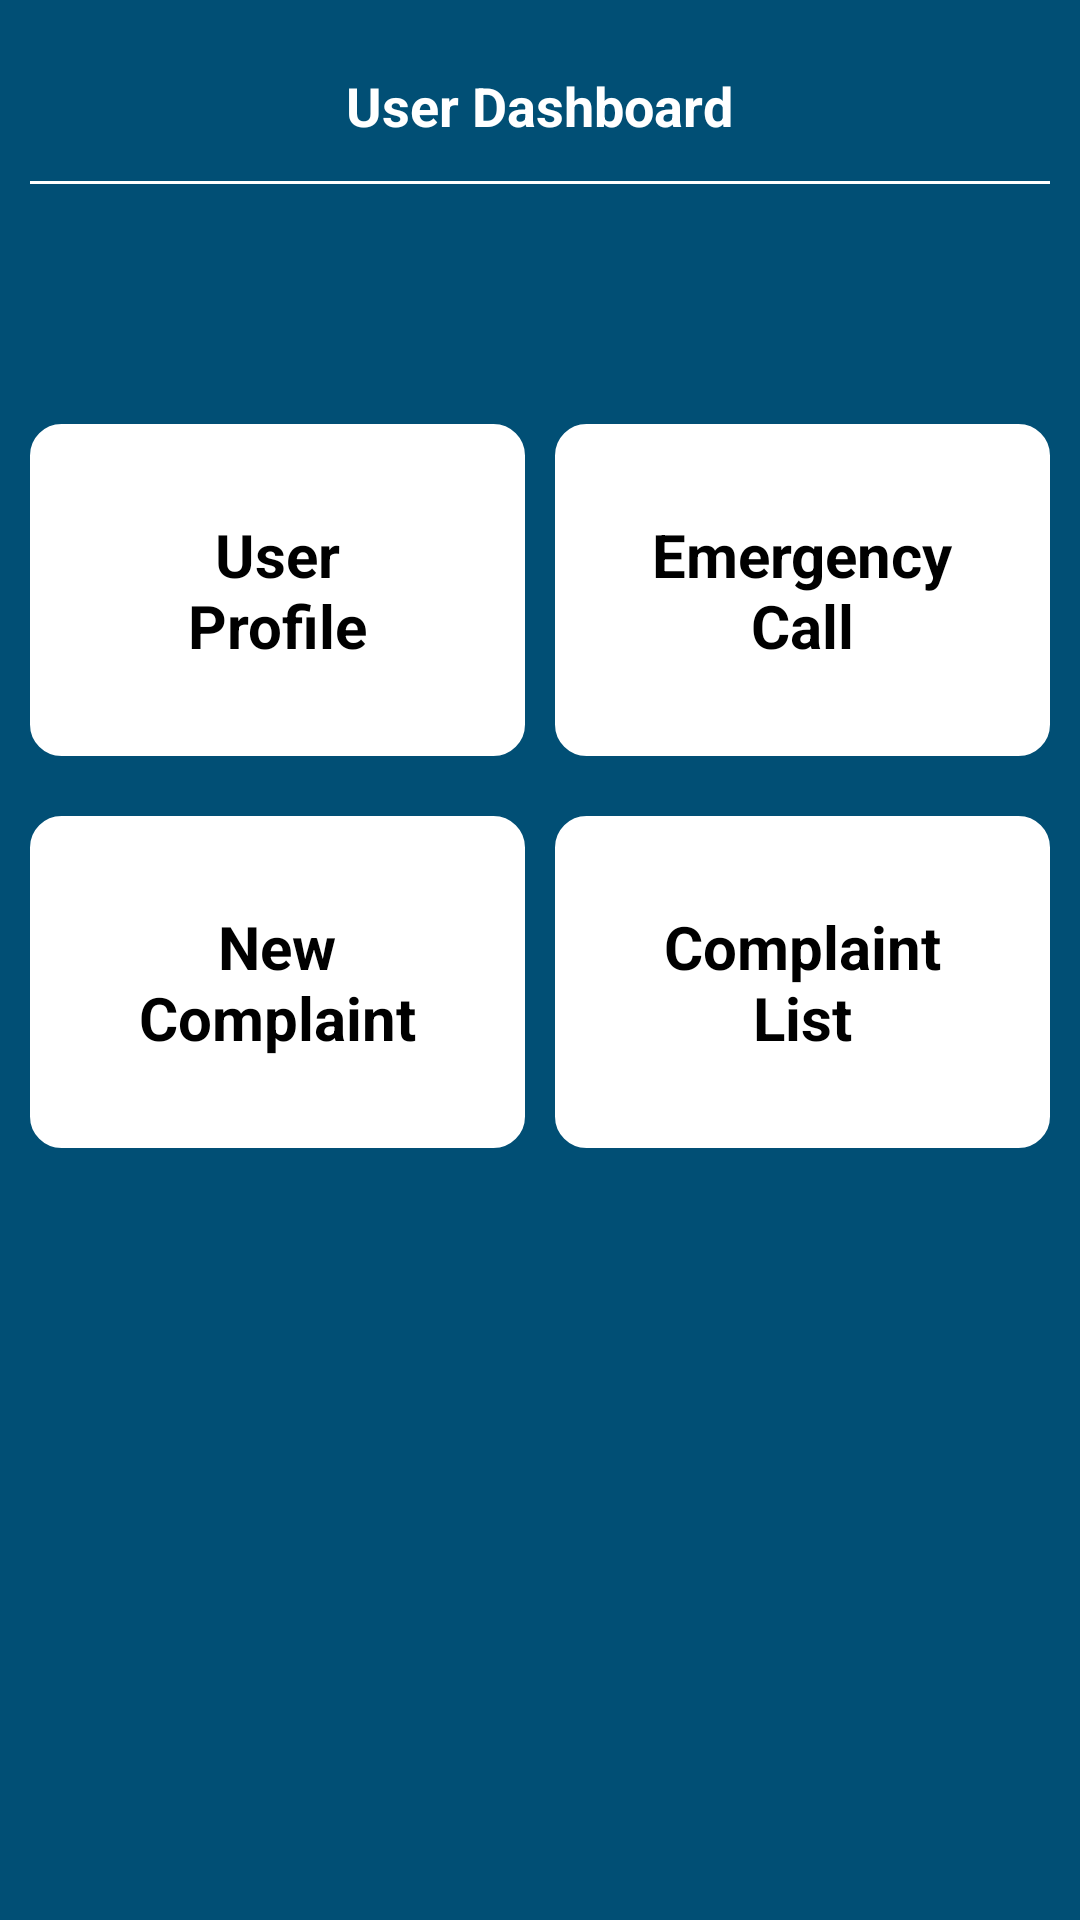

Reconstruct the res/layout file that produces this screen, plus the resources it refers to.
<!-- AndroidManifest.xml: application theme Theme.Complaint -->
<!-- res/layout/activity_main.xml -->
<?xml version="1.0" encoding="utf-8"?>
<LinearLayout
    xmlns:android="http://schemas.android.com/apk/res/android"
    xmlns:tools="http://schemas.android.com/tools"
    android:layout_width="match_parent"
    android:layout_height="match_parent"
    android:padding="10dp"
    android:background="@color/main_background"
    android:orientation="vertical"
    tools:context=".UserDashboard">

    <RelativeLayout
        android:layout_width="match_parent"
        android:layout_height="wrap_content"
        android:orientation="horizontal">


        <TextView
            android:layout_width="wrap_content"
            android:layout_height="wrap_content"
            android:layout_centerInParent="true"
            android:layout_marginTop="10dp"
            android:padding="8dp"
            android:text="@string/dashboard"
            android:textColor="@color/white"
            android:textSize="18sp"
            android:textStyle="bold" />

        <ImageView
            android:id="@+id/logout_bt"
            android:layout_width="wrap_content"
            android:layout_height="wrap_content"
            android:layout_alignParentEnd="true"
            android:layout_centerInParent="true"
            android:layout_marginEnd="5dp"
            android:src="@drawable/ic_logout" />
    </RelativeLayout>


    <View
        android:layout_width="match_parent"
        android:layout_height="1dp"
        android:background="@color/white"/>

    <LinearLayout
        android:layout_width="match_parent"
        android:layout_height="wrap_content"
        android:weightSum="2"
        android:layout_marginTop="80dp"
        android:layout_gravity="center"
        android:orientation="horizontal">

        <LinearLayout
            android:id="@+id/userProfile"
            android:layout_width="0dp"
            android:layout_height="wrap_content"
            android:layout_marginEnd="5dp"
            android:layout_weight="1"
            android:background="@drawable/button_background">

            <TextView
                android:layout_width="match_parent"
                android:layout_height="match_parent"
                android:text="User        Profile"
                android:gravity="center"
                android:padding="30dp"
                android:textColor="@color/black"
                android:textStyle="bold"
                android:textSize="20sp"/>

        </LinearLayout>

        <LinearLayout
            android:id="@+id/emergency"
            android:layout_width="0dp"
            android:layout_height="wrap_content"
            android:layout_weight="1"
            android:layout_marginStart="5dp"
            android:background="@drawable/button_background">

            <TextView
                android:layout_width="match_parent"
                android:layout_height="match_parent"
                android:text="Emergency Call"
                android:padding="30dp"
                android:gravity="center"
                android:textColor="@color/black"
                android:textStyle="bold"
                android:textSize="20sp"/>

        </LinearLayout>

    </LinearLayout>

    <LinearLayout
        android:layout_width="match_parent"
        android:layout_height="wrap_content"
        android:weightSum="2"
        android:layout_marginTop="20dp"
        android:layout_gravity="center"
        android:orientation="horizontal">

        <LinearLayout
            android:id="@+id/newComplaint"
            android:layout_width="0dp"
            android:layout_height="wrap_content"
            android:layout_marginEnd="5dp"
            android:layout_weight="1"
            android:background="@drawable/button_background">

            <TextView
                android:layout_width="match_parent"
                android:layout_height="match_parent"
                android:text="New Complaint"
                android:gravity="center"
                android:padding="30dp"
                android:textColor="@color/black"
                android:textStyle="bold"
                android:textSize="20sp"/>

        </LinearLayout>

        <LinearLayout
            android:id="@+id/complaintList"
            android:layout_width="0dp"
            android:layout_height="wrap_content"
            android:layout_weight="1"
            android:layout_marginStart="5dp"
            android:background="@drawable/button_background">

            <TextView
                android:layout_width="match_parent"
                android:layout_height="match_parent"
                android:text="Complaint List"
                android:padding="30dp"
                android:gravity="center"
                android:textColor="@color/black"
                android:textStyle="bold"
                android:textSize="20sp"/>

        </LinearLayout>

    </LinearLayout>

</LinearLayout>
<!-- resources referenced by this layout -->
<resources>
  <color name="black">#FF000000</color>
  <color name="main_background">#014f75</color>
  <color name="white">#FFFFFFFF</color>
  <!-- drawable button_background (drawable) -->
  <?xml version="1.0" encoding="utf-8"?>
  <shape xmlns:android="http://schemas.android.com/apk/res/android"
      android:shape="rectangle" >
      <solid android:color="@android:color/white" />
      <corners android:radius="10dip" />
      <stroke
          android:width="1dp"
          android:color="@android:color/white" />
  
  </shape>
  <string name="dashboard">User Dashboard</string>
  <style name="Theme.Complaint" parent="Theme.MaterialComponents.DayNight.NoActionBar">
          
          <item name="colorPrimary">@color/purple_500</item>
          <item name="colorPrimaryVariant">@color/purple_700</item>
          <item name="colorOnPrimary">@color/white</item>
          
          <item name="colorSecondary">@color/teal_200</item>
          <item name="colorSecondaryVariant">@color/teal_700</item>
          <item name="colorOnSecondary">@color/black</item>
          
          <item name="android:statusBarColor" tools:targetApi="l">?attr/colorPrimaryVariant</item>
          
      </style>
  <color name="purple_500">#014f75</color>
  <color name="purple_700">#014f75</color>
  <color name="teal_200">#FF03DAC5</color>
  <color name="teal_700">#FF018786</color>
</resources>
